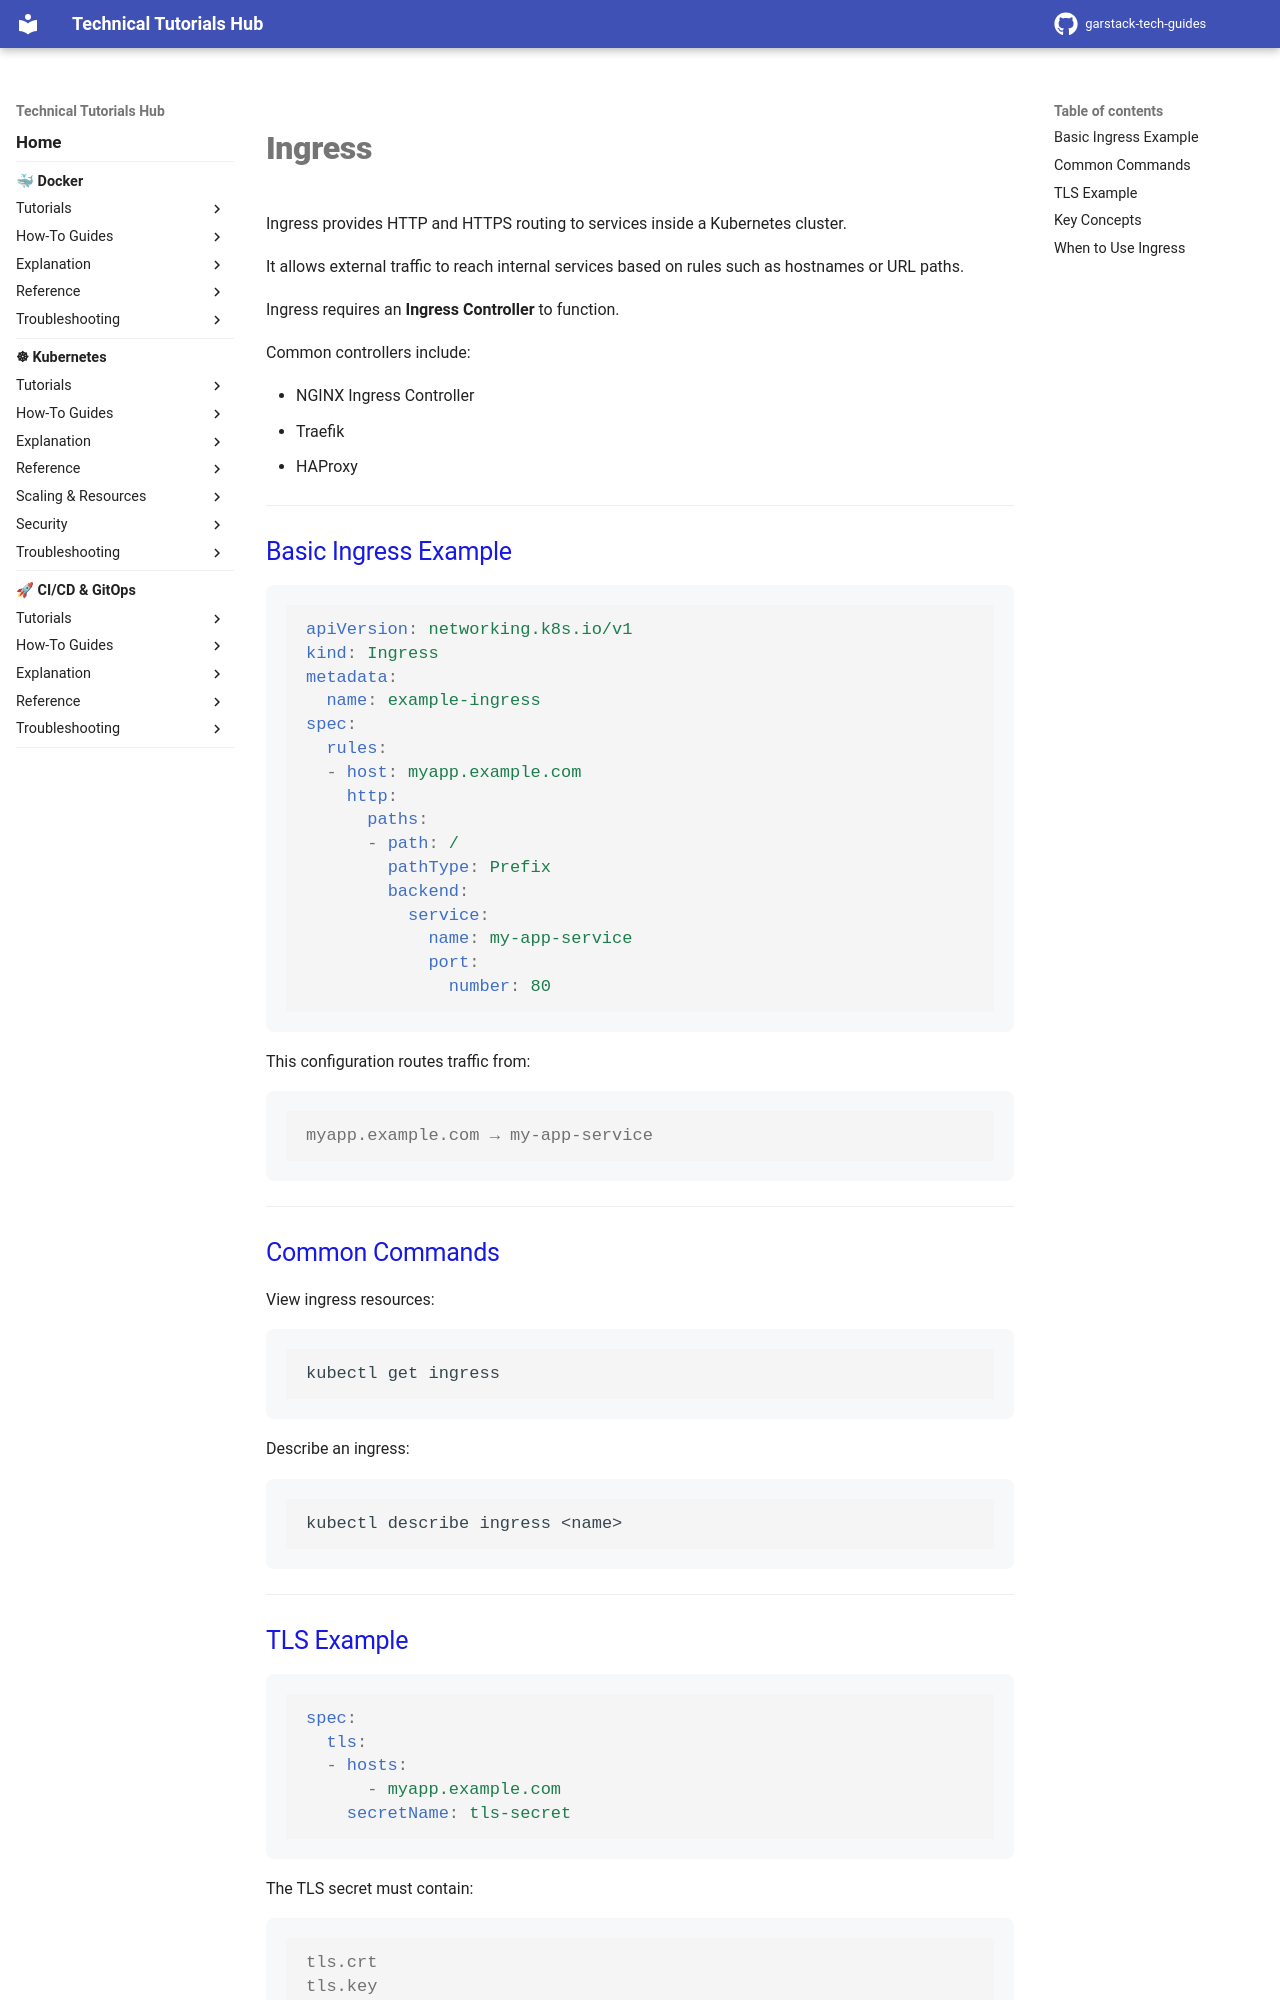

repository: garstack1/gstack-tech-guides · page: kubernetes/reference/ingress/index.html · generator: mkdocs

# Ingress

Ingress provides HTTP and HTTPS routing to services inside a Kubernetes cluster.

It allows external traffic to reach internal services based on rules such as hostnames or URL paths.

Ingress requires an **Ingress Controller** to function.

Common controllers include:

- NGINX Ingress Controller
- Traefik
- HAProxy

---

## Basic Ingress Example

```yaml
apiVersion: networking.k8s.io/v1
kind: Ingress
metadata:
  name: example-ingress
spec:
  rules:
  - host: myapp.example.com
    http:
      paths:
      - path: /
        pathType: Prefix
        backend:
          service:
            name: my-app-service
            port:
              number: 80
```

This configuration routes traffic from:
```console
myapp.example.com → my-app-service
```


---





## Common Commands

View ingress resources:
```bash
kubectl get ingress
```


Describe an ingress:
```bash
kubectl describe ingress <name>
```


---





## TLS Example
```yaml
spec:
  tls:
  - hosts:
      - myapp.example.com
    secretName: tls-secret
```


The TLS secret must contain:
```console
tls.crt
tls.key
```
---
